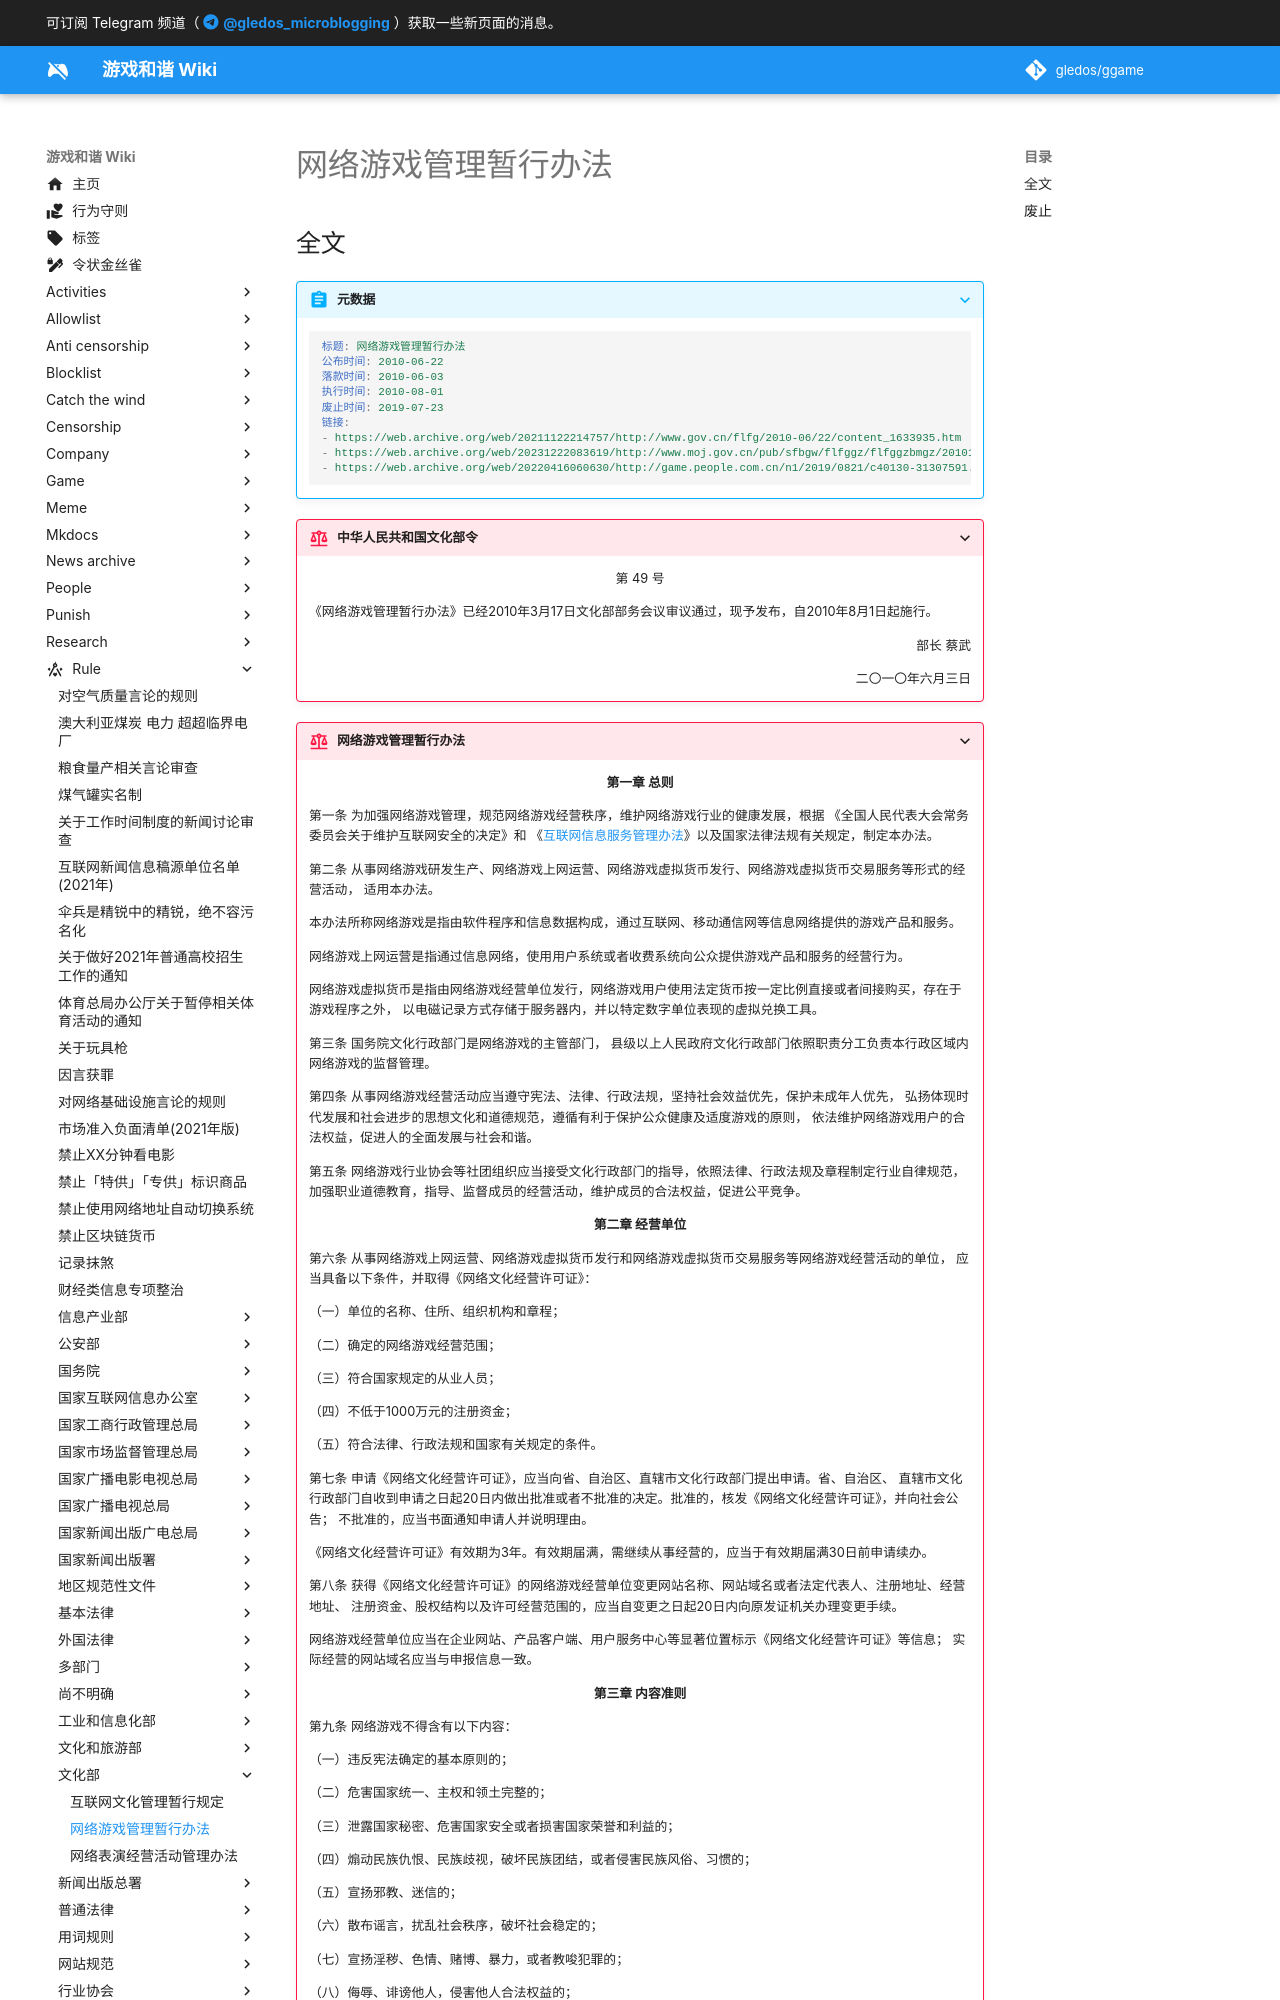

repository: gledos/ggame · page: rule/文化部/网络游戏管理暂行办法.html · generator: mkdocs

---
title: 网络游戏管理暂行办法
search:
  exclude: true
description:
published: true
date: "2023-12-23T23:56:46"
特殊标签标记: #无标签
editor: markdown
dateCreated: "2022-04-20T22:09:26"
---

## 全文

> [!abstract]+ 元数据
>
> ```YAML
> 标题: 网络游戏管理暂行办法
> 公布时间: 2010-06-22
> 落款时间: 2010-06-03
> 执行时间: 2010-08-01
> 废止时间: 2019-07-23
> 链接:
> - https://web.archive.org/web/20211122214757/http://www.gov.cn/flfg/2010-06/22/content_1633935.htm
> - https://web.archive.org/web/20231222083619/http://www.moj.gov.cn/pub/sfbgw/flfggz/flfggzbmgz/201011/t20101123_144899.html
> - https://web.archive.org/web/20220416060630/http://game.people.com.cn/n1/2019/0821/c40130-31307591.html
> ```

> [!rule]+ 中华人民共和国文化部令
>
> 第 49 号
> {: align=center }
>
> 《网络游戏管理暂行办法》已经2010年3月17日文化部部务会议审议通过，现予发布，自2010年8月1日起施行。
>
> 部长 蔡武
> {: align=right }
>
> 二〇一〇年六月三日
> {: align=right }
